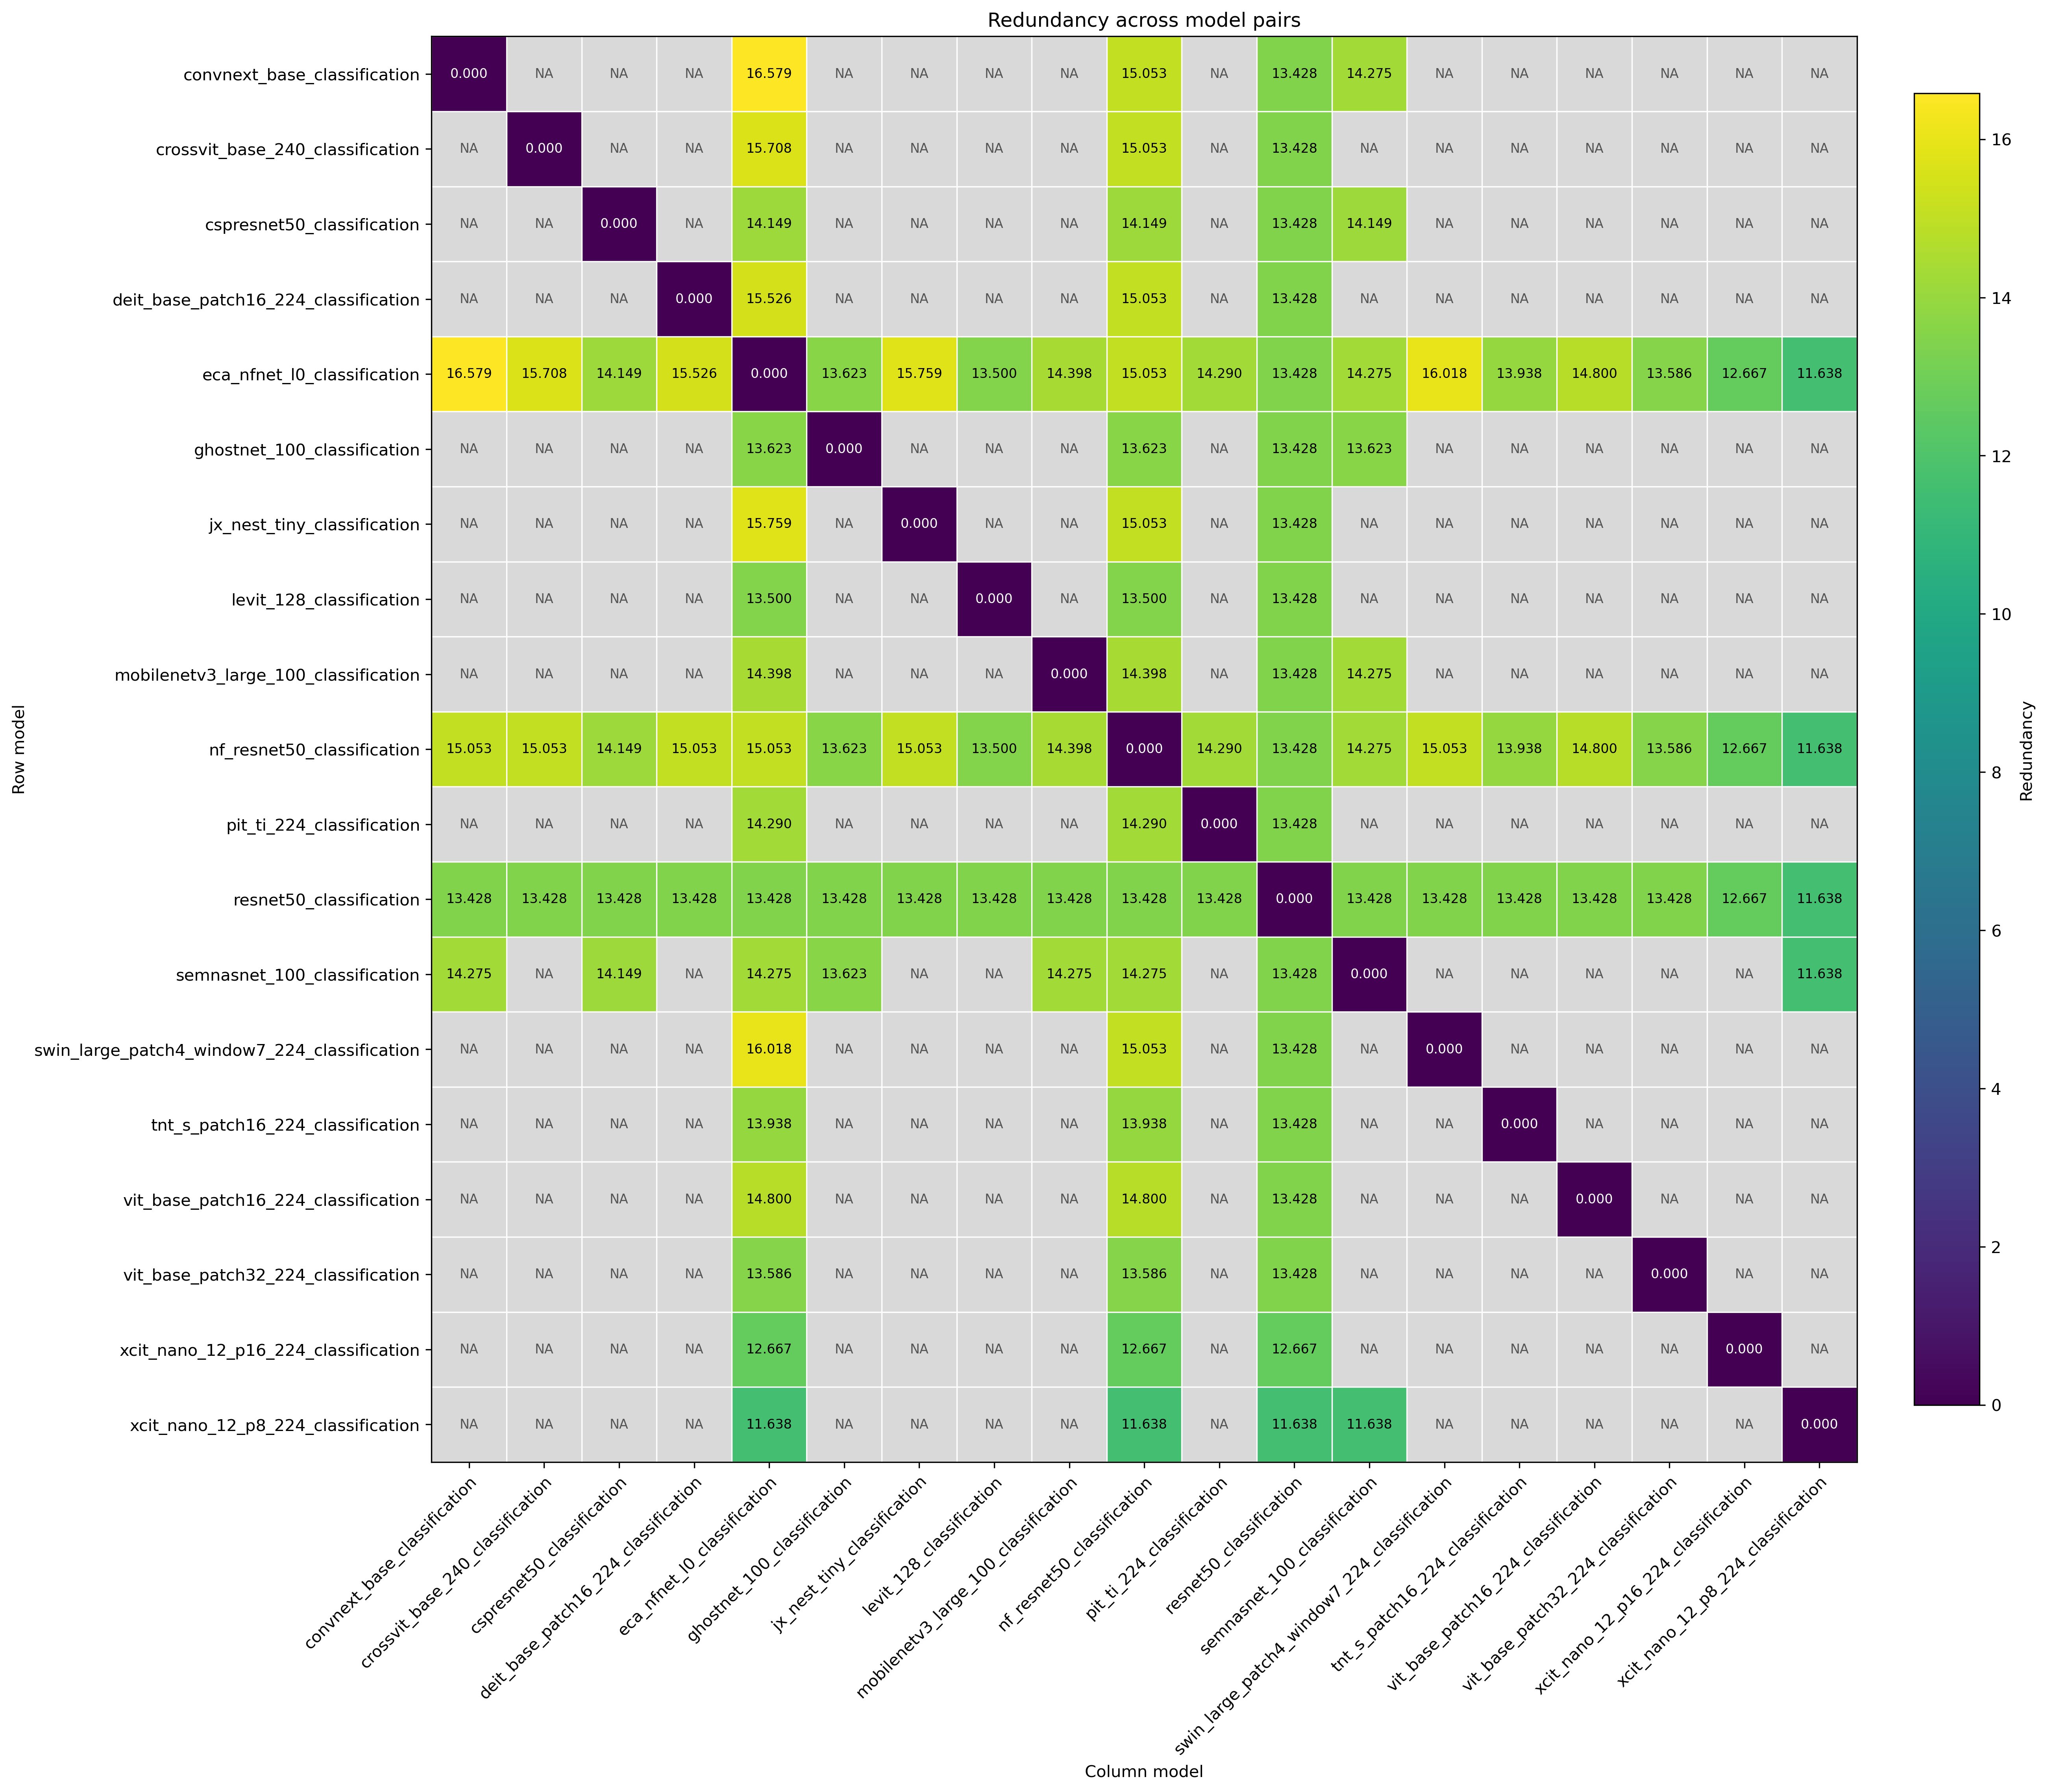

The file beside this chart, header and first rows:
row_model, convnext_base_classification, crossvit_base_240_classification, cspresnet50_classification, deit_base_patch16_224_classification, eca_nfnet_l0_classification, ghostnet_100_classification, jx_nest_tiny_classification, levit_128_classification, mobilenetv3_large_100_classification, nf_resnet50_classification, pit_ti_224_classification, resnet50_classification, semnasnet_100_classification, swin_large_patch4_window7_224_classifica…, tnt_s_patch16_224_classification, vit_base_patch16_224_classification, vit_base_patch32_224_classification, xcit_nano_12_p16_224_classification, xcit_nano_12_p8_224_classification
convnext_base_classification, 0.0, , , , 16.58, , , , , 15.05, , 13.43, 14.27, , , , , , 
crossvit_base_240_classification, , 0.0, , , 15.71, , , , , 15.05, , 13.43, , , , , , , 
cspresnet50_classification, , , 0.0, , 14.15, , , , , 14.15, , 13.43, 14.15, , , , , , 
deit_base_patch16_224_classification, , , , 0.0, 15.53, , , , , 15.05, , 13.43, , , , , , , 
eca_nfnet_l0_classification, 16.58, 15.71, 14.15, 15.53, 0.0, 13.62, 15.76, 13.5, 14.4, 15.05, 14.29, 13.43, 14.27, 16.02, 13.94, 14.8, 13.59, 12.67, 11.64
ghostnet_100_classification, , , , , 13.62, 0.0, , , , 13.62, , 13.43, 13.62, , , , , , 
jx_nest_tiny_classification, , , , , 15.76, , 0.0, , , 15.05, , 13.43, , , , , , , 
levit_128_classification, , , , , 13.5, , , 0.0, , 13.5, , 13.43, , , , , , , 
mobilenetv3_large_100_classification, , , , , 14.4, , , , 0.0, 14.4, , 13.43, 14.27, , , , , , 
nf_resnet50_classification, 15.05, 15.05, 14.15, 15.05, 15.05, 13.62, 15.05, 13.5, 14.4, 0.0, 14.29, 13.43, 14.27, 15.05, 13.94, 14.8, 13.59, 12.67, 11.64
pit_ti_224_classification, , , , , 14.29, , , , , 14.29, 0.0, 13.43, , , , , , , 
resnet50_classification, 13.43, 13.43, 13.43, 13.43, 13.43, 13.43, 13.43, 13.43, 13.43, 13.43, 13.43, 0.0, 13.43, 13.43, 13.43, 13.43, 13.43, 12.67, 11.64
semnasnet_100_classification, 14.27, , 14.15, , 14.27, 13.62, , , 14.27, 14.27, , 13.43, 0.0, , , , , , 11.64
swin_large_patch4_window7_224_classifica…, , , , , 16.02, , , , , 15.05, , 13.43, , 0.0, , , , , 
tnt_s_patch16_224_classification, , , , , 13.94, , , , , 13.94, , 13.43, , , 0.0, , , , 
vit_base_patch16_224_classification, , , , , 14.8, , , , , 14.8, , 13.43, , , , 0.0, , , 
vit_base_patch32_224_classification, , , , , 13.59, , , , , 13.59, , 13.43, , , , , 0.0, , 
xcit_nano_12_p16_224_classification, , , , , 12.67, , , , , 12.67, , 12.67, , , , , , 0.0, 
xcit_nano_12_p8_224_classification, , , , , 11.64, , , , , 11.64, , 11.64, 11.64, , , , , , 0.0
